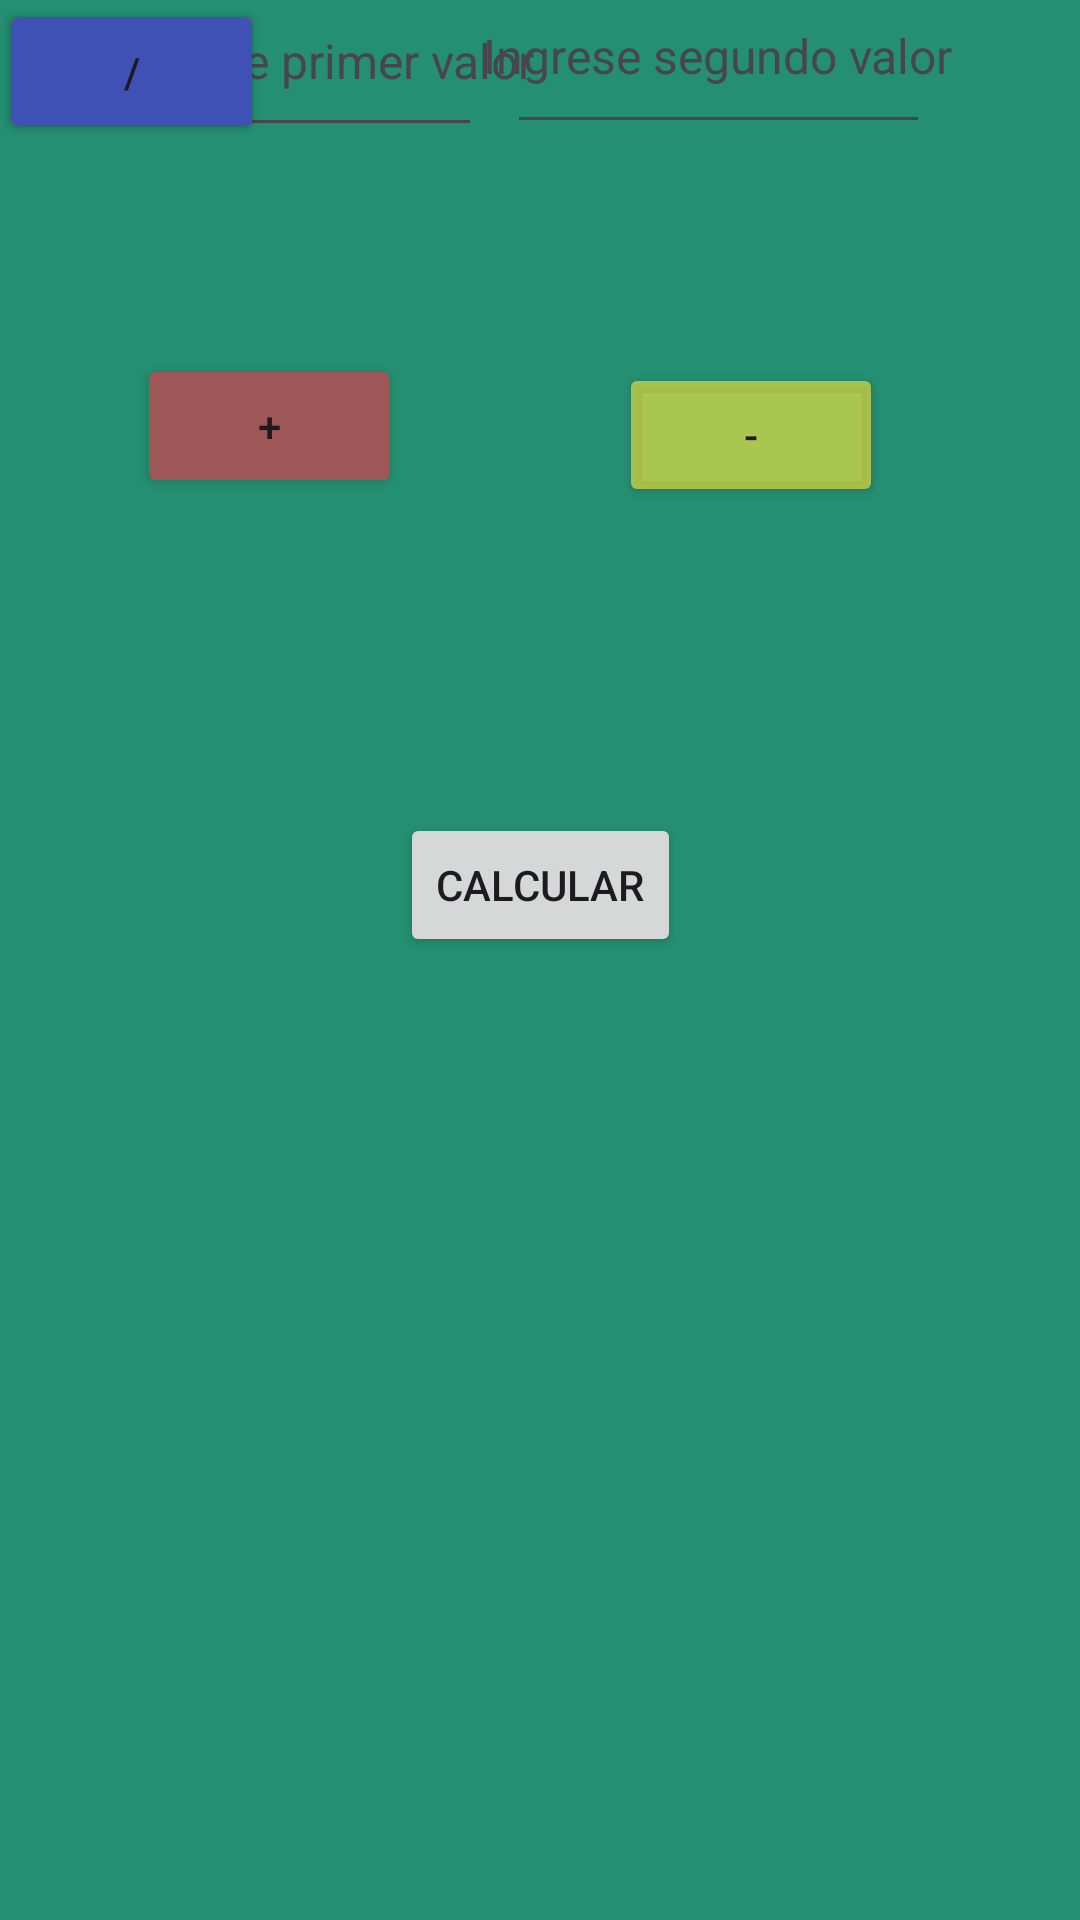

The Android layout XML behind this screen, and the referenced resources:
<!-- AndroidManifest.xml: application theme Theme.Parcial_1_noche -->
<!-- res/layout/activity_main.xml -->
<?xml version="1.0" encoding="utf-8"?>
<androidx.constraintlayout.widget.ConstraintLayout xmlns:android="http://schemas.android.com/apk/res/android"
    xmlns:app="http://schemas.android.com/apk/res-auto"
    xmlns:tools="http://schemas.android.com/tools"
    android:layout_width="match_parent"
    android:layout_height="match_parent"
    android:background="#258F71"
    tools:context=".MainActivity">

    <TextView
        android:id="@+id/textView2"
        android:layout_width="wrap_content"
        android:layout_height="wrap_content"
        android:layout_marginStart="-20dp"
        android:layout_marginTop="-600dp"
        android:text="Ingrese primer valor"
        android:textAlignment="center"
        android:textSize="16sp"
        app:layout_constraintBottom_toBottomOf="parent"
        app:layout_constraintEnd_toEndOf="parent"
        app:layout_constraintHorizontal_bias="0.236"
        app:layout_constraintStart_toStartOf="parent"
        app:layout_constraintTop_toTopOf="parent" />

    <TextView
        android:id="@+id/textView3"
        android:layout_width="171dp"
        android:layout_height="25dp"
        android:layout_marginTop="-600dp"
        android:text="Ingrese segundo valor"
        android:textSize="16sp"
        app:layout_constraintBottom_toBottomOf="parent"
        app:layout_constraintEnd_toEndOf="parent"
        app:layout_constraintHorizontal_bias="0.852"
        app:layout_constraintStart_toStartOf="parent"
        app:layout_constraintTop_toTopOf="parent" />

    <Button
        android:id="@+id/button5"
        android:layout_width="wrap_content"
        android:layout_height="wrap_content"
        android:layout_marginStart="70dp"
        android:layout_marginTop="110dp"
        android:layout_marginEnd="251dp"
        android:layout_marginBottom="497dp"
        android:backgroundTint="#9E5757"
        android:text="+"
        app:layout_constraintBottom_toBottomOf="parent"
        app:layout_constraintEnd_toEndOf="parent"
        app:layout_constraintStart_toStartOf="parent"
        app:layout_constraintTop_toBottomOf="@+id/textView2" />

    <Button
        android:id="@+id/button6"
        android:layout_width="wrap_content"
        android:layout_height="wrap_content"
        android:layout_marginStart="77dp"
        android:layout_marginTop="110dp"
        android:layout_marginEnd="70dp"
        android:layout_marginBottom="493dp"
        android:backgroundTint="#99FFEB3B"
        android:text="-"
        app:layout_constraintBottom_toBottomOf="parent"
        app:layout_constraintEnd_toEndOf="parent"
        app:layout_constraintStart_toEndOf="@+id/button5"
        app:layout_constraintTop_toBottomOf="@+id/textView3" />

    <Button
        android:id="@+id/button7"
        android:layout_width="wrap_content"
        android:layout_height="wrap_content"
        android:backgroundTint="#FF5722"
        android:text="x"
        tools:layout_editor_absoluteX="71dp"
        tools:layout_editor_absoluteY="343dp" />

    <Button
        android:id="@+id/button8"
        android:layout_width="wrap_content"
        android:layout_height="wrap_content"
        android:backgroundTint="#3F51B5"
        android:text="/"
        tools:layout_editor_absoluteX="245dp"
        tools:layout_editor_absoluteY="343dp" />

    <Button
        android:id="@+id/button9"
        android:layout_width="wrap_content"
        android:layout_height="wrap_content"
        android:layout_marginStart="130dp"
        android:layout_marginTop="97dp"
        android:layout_marginEnd="130dp"
        android:layout_marginBottom="195dp"
        android:text="CALCULAR"
        app:layout_constraintBottom_toBottomOf="parent"
        app:layout_constraintEnd_toEndOf="parent"
        app:layout_constraintStart_toStartOf="parent"
        app:layout_constraintTop_toBottomOf="@+id/button8" />

    <EditText
        android:id="@+id/editTextNumber"
        android:layout_width="131dp"
        android:layout_height="49dp"
        android:layout_marginStart="55dp"
        android:layout_marginEnd="225dp"
        android:ems="10"
        android:inputType="number"
        app:layout_constraintEnd_toEndOf="parent"
        app:layout_constraintStart_toStartOf="parent"
        tools:layout_editor_absoluteY="93dp" />

    <EditText
        android:id="@+id/editTextNumber2"
        android:layout_width="141dp"
        android:layout_height="48dp"
        android:layout_marginEnd="50dp"
        android:ems="10"
        android:inputType="number"
        app:layout_constraintEnd_toEndOf="parent"
        tools:layout_editor_absoluteY="94dp" />

</androidx.constraintlayout.widget.ConstraintLayout>
<!-- resources referenced by this layout -->
<resources>
  <style name="Theme.Parcial_1_noche" parent="Base.Theme.Parcial_1_noche" />
  <style name="Base.Theme.Parcial_1_noche" parent="Theme.Material3.DayNight.NoActionBar">
          
          
      </style>
</resources>
